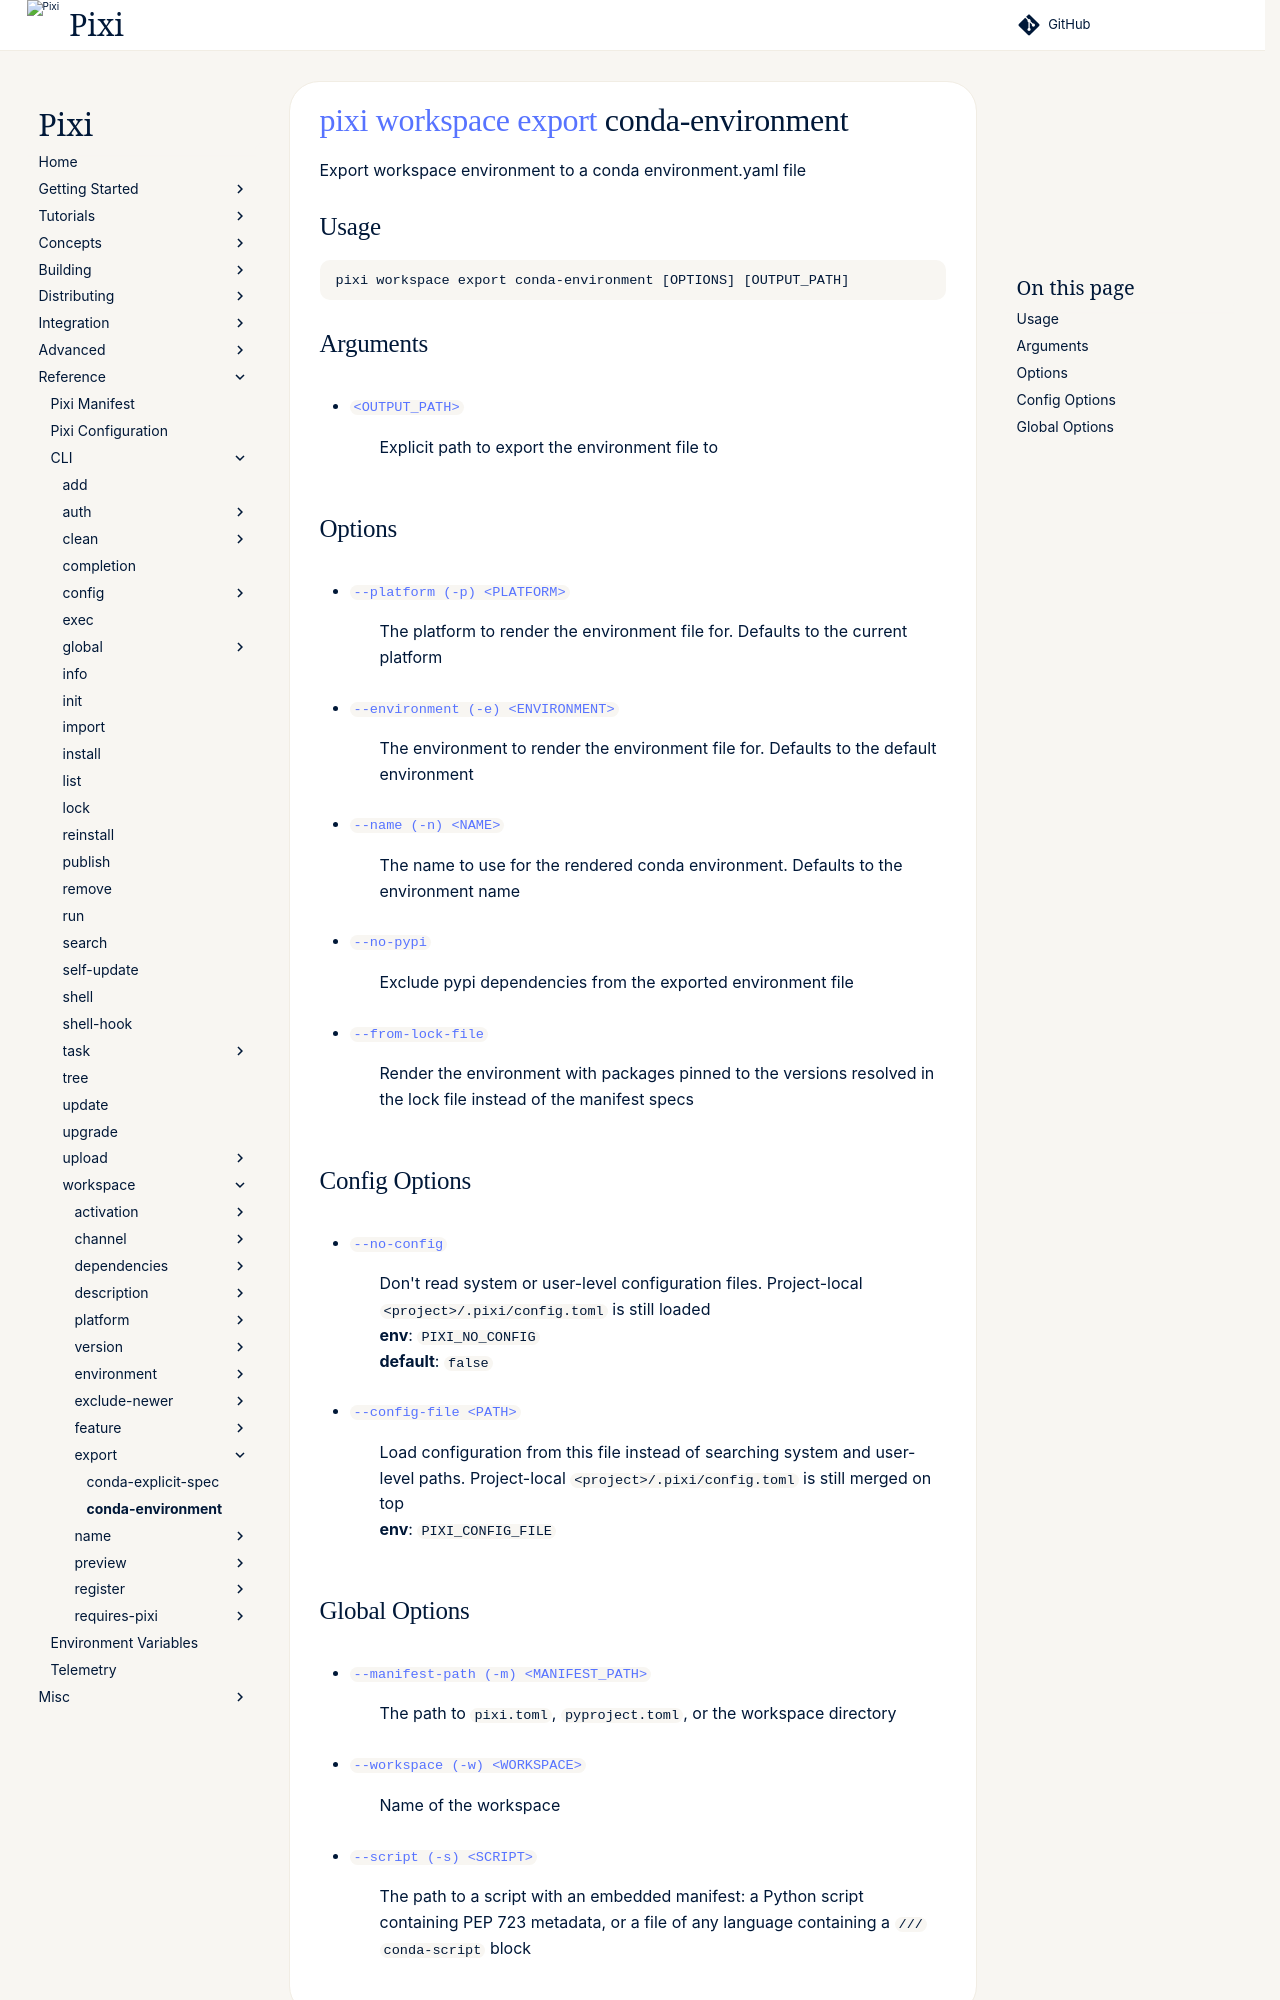

repository: prefix-dev/pixi · page: v0.85.0/reference/cli/pixi/workspace/export/conda-environment/index.html · generator: sphinx

---
title: pixi workspace export conda-environment
---
<!--- This file is autogenerated. Do not edit manually! -->
# [pixi](../../index.md) [workspace](../index.md) [export](index.md) conda-environment

Export workspace environment to a conda environment.yaml file

--8<-- "docs/reference/cli/pixi/workspace/export/conda-environment_extender:description"

## Usage
```
pixi workspace export conda-environment [OPTIONS] [OUTPUT_PATH]
```

## Arguments
- <a id="arg-OUTPUT_PATH" href="#arg-OUTPUT_PATH">`<OUTPUT_PATH>`</a>
:  Explicit path to export the environment file to

## Options
- <a id="arg---platform" href="#arg---platform">`--platform (-p) <PLATFORM>`</a>
:  The platform to render the environment file for. Defaults to the current platform
- <a id="arg---environment" href="#arg---environment">`--environment (-e) <ENVIRONMENT>`</a>
:  The environment to render the environment file for. Defaults to the default environment
- <a id="arg---name" href="#arg---name">`--name (-n) <NAME>`</a>
:  The name to use for the rendered conda environment. Defaults to the environment name
- <a id="arg---no-pypi" href="#arg---no-pypi">`--no-pypi`</a>
:  Exclude pypi dependencies from the exported environment file
- <a id="arg---from-lock-file" href="#arg---from-lock-file">`--from-lock-file`</a>
:  Render the environment with packages pinned to the versions resolved in the lock file instead of the manifest specs

## Config Options
- <a id="arg---no-config" href="#arg---no-config">`--no-config`</a>
:  Don't read system or user-level configuration files. Project-local `<project>/.pixi/config.toml` is still loaded
<br>**env**: `PIXI_NO_CONFIG`
<br>**default**: `false`
- <a id="arg---config-file" href="#arg---config-file">`--config-file <PATH>`</a>
:  Load configuration from this file instead of searching system and user-level paths. Project-local `<project>/.pixi/config.toml` is still merged on top
<br>**env**: `PIXI_CONFIG_FILE`
